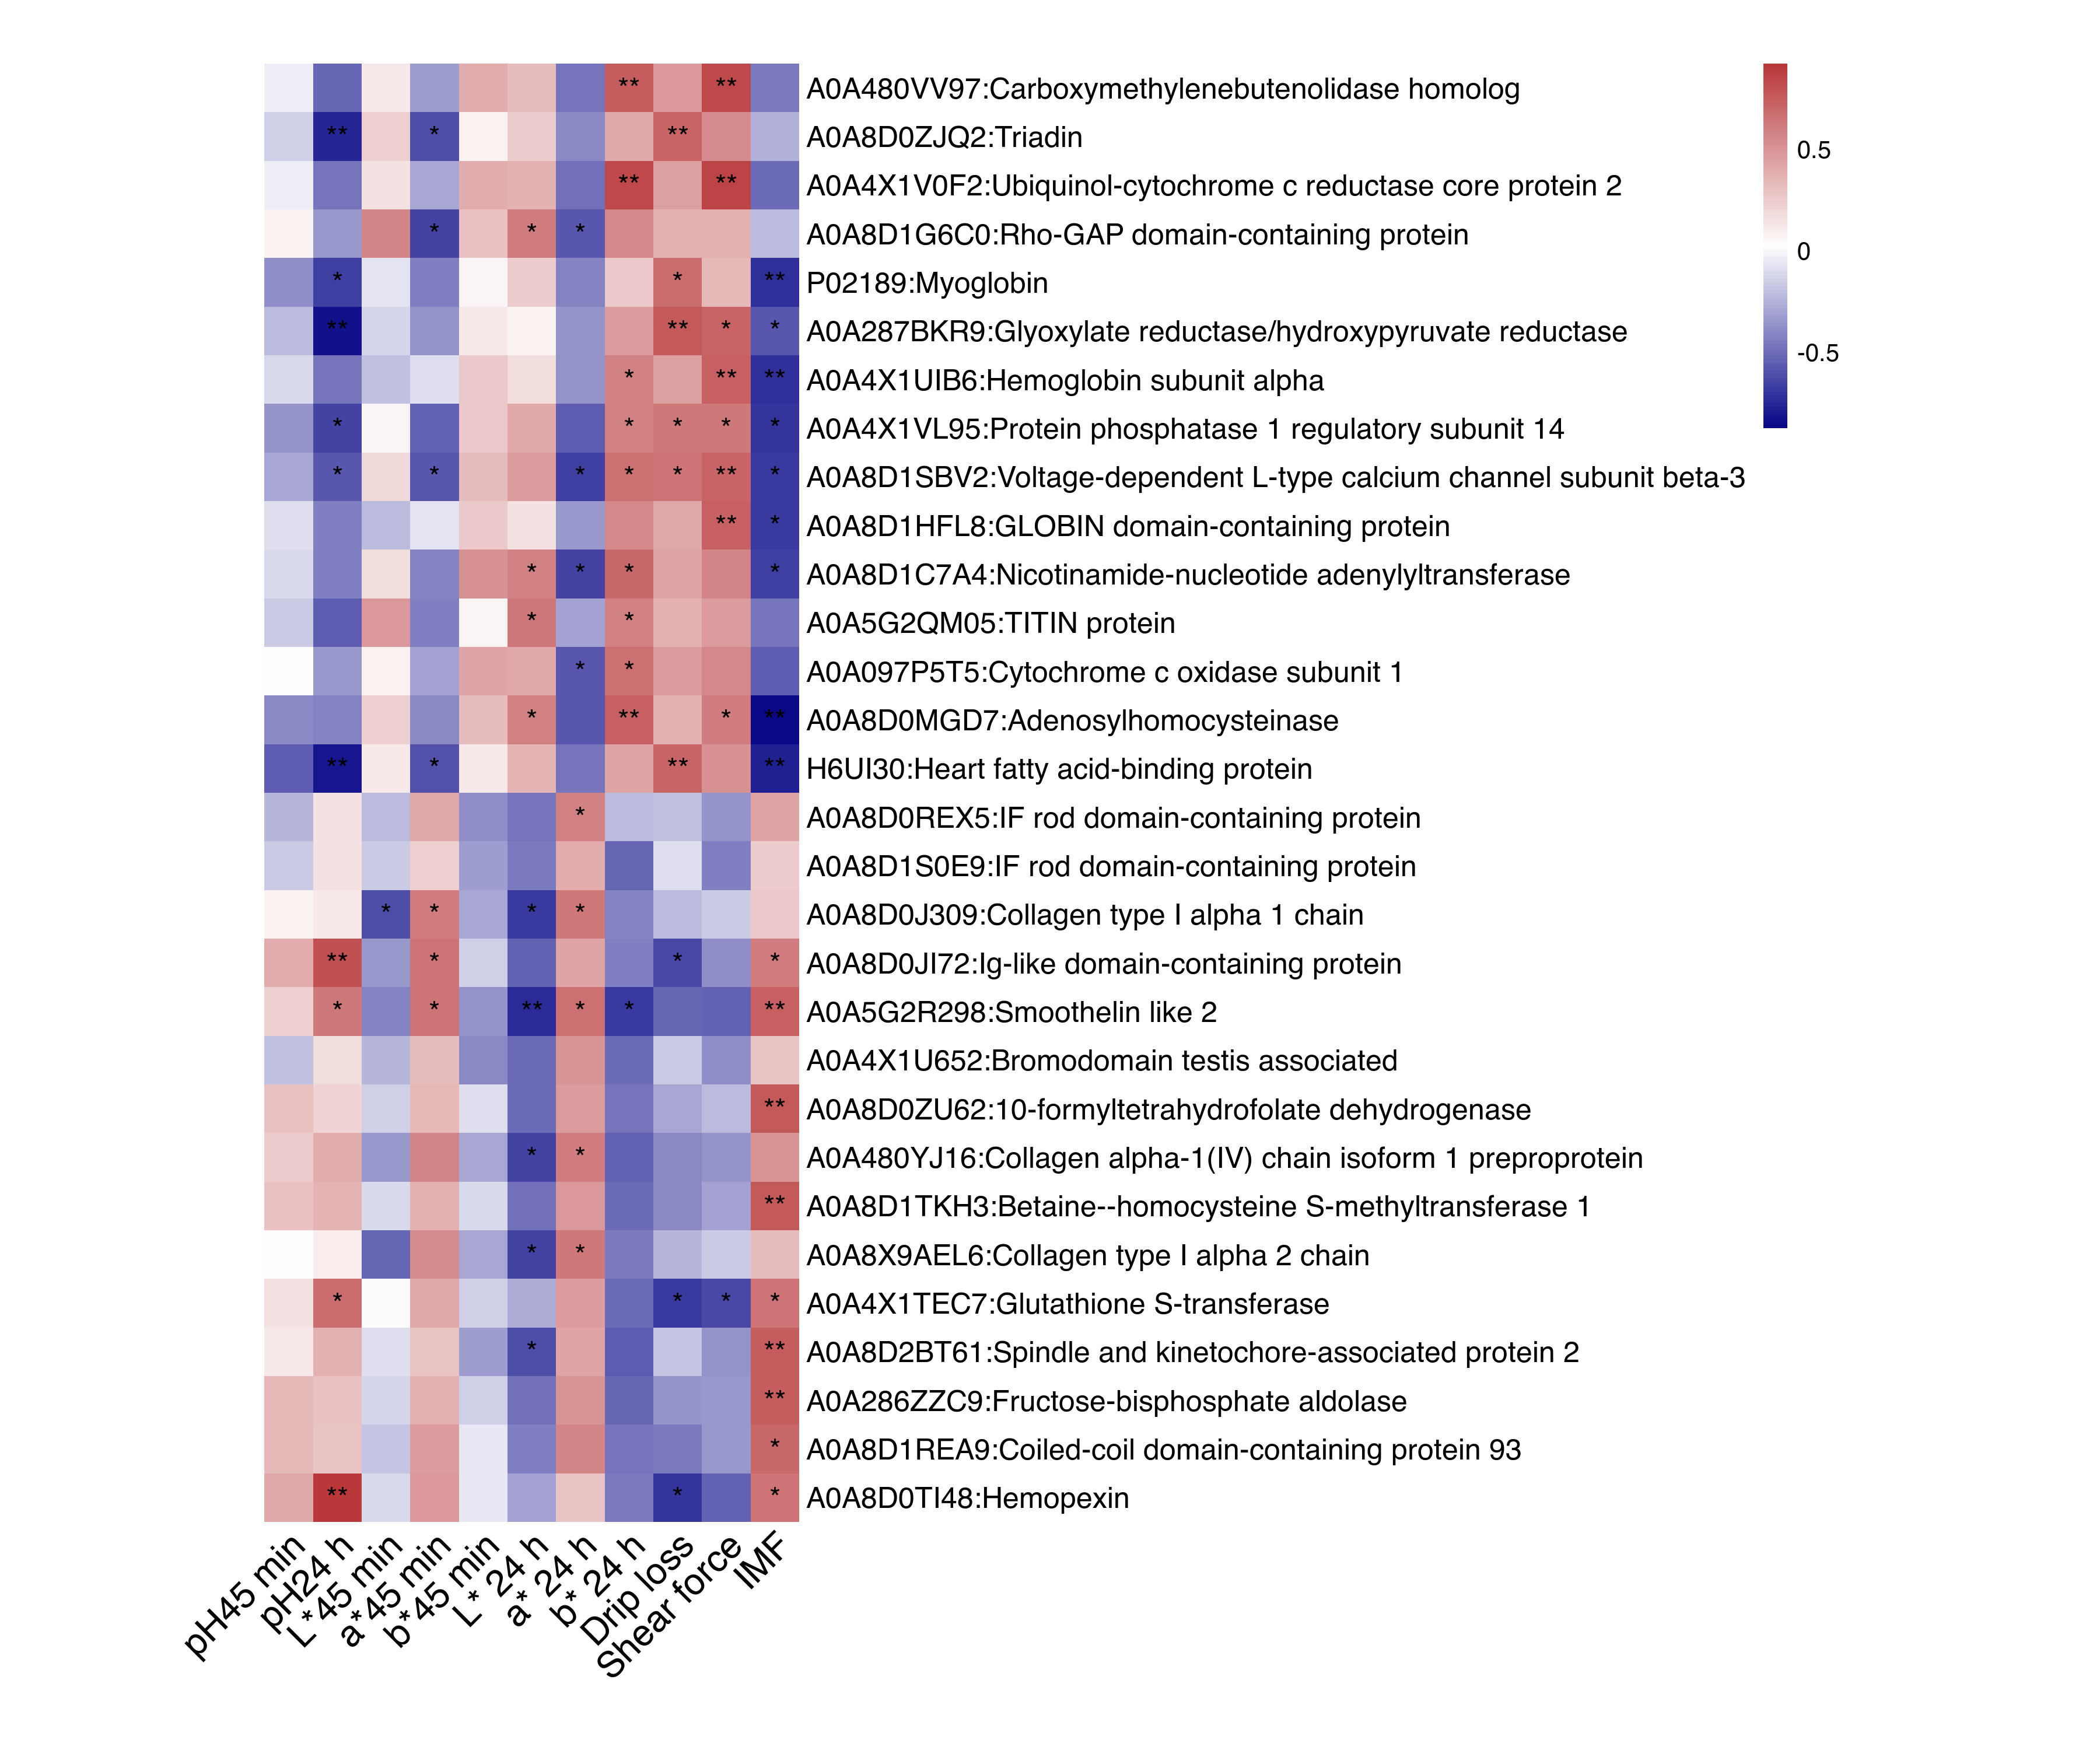

Write the R code that produced this figure.
library(lmbio)
library(psych)
library(pheatmap)
library(reshape2)
#读取丰度信息
diff <-readdata("./差异蛋白筛选结果.xlsx",4)
rownames(diff) <- diff$Accession
diff1 <- t(diff[,-1])
#读取代谢物信息
data <-readdata("./肉品质参数-DLM202213989.xlsx",1)
rownames(data) <- data[,1]
data1 <- t(data[,-1])
cor <-corr.test(diff1, data1, method = "pearson",adjust="none")
cmt <-cor$r
pmt <- cor$p
#判断显著性
if (!is.null(pmt)){
  ssmt <- pmt< 0.01
  pmt[ssmt] <-'**'
  smt <- pmt >0.01& pmt <0.05
  pmt[smt] <- '*'
  pmt[!ssmt&!smt]<- ''
} else {
  pmt <- F
}
colors <- colorRampPalette(c("#090887", "white", "#B9393B"))(100)
#可视化
p <- pheatmap(cmt,scale = "none",cluster_row = F, cluster_col = F, border=NA,
         display_numbers = pmt,fontsize_number = 12, number_color = "black",
         fontsize_row = 12,fontsize_col = 15,angle_col = 45,
         cellwidth = 20, cellheight =20,color=colors)
ggplotsave(p,  
           mapname = paste0("Corre_heatmap"),  
           imagetype = c("png","pdf"),  
           family = "sans",  
           height = 10,  
           width = 12)
savexlsx(list("差异蛋白"=as.data.frame(diff1),"参数"=as.data.frame(data1),"绘图数据"=as.data.frame(cmt)),"Corre_heatmap.xlsx",row.names=T)
